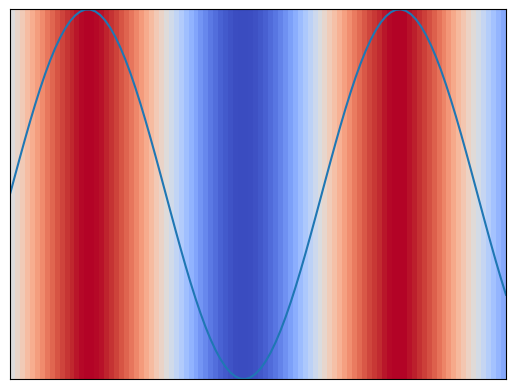

Reproduce this figure in Python.
import matplotlib.pyplot as plt
import numpy as np

x = np.linspace(0, 10, 100)
y = np.sin(x)

# Create a 2D array representing the background color for each x value
colors = np.sin(x[np.newaxis, :])

fig, ax = plt.subplots()

# Plot the background colors using imshow
ax.imshow(colors, extent=(x[0], x[-1], y.min(), y.max()), aspect='auto', cmap='coolwarm')

# Plot the data
ax.plot(x, y)

# Turn off the axis labels and tick marks
ax.set_xticks([])
ax.set_yticks([])
ax.set_xlabel("")
ax.set_ylabel("")

plt.show()
